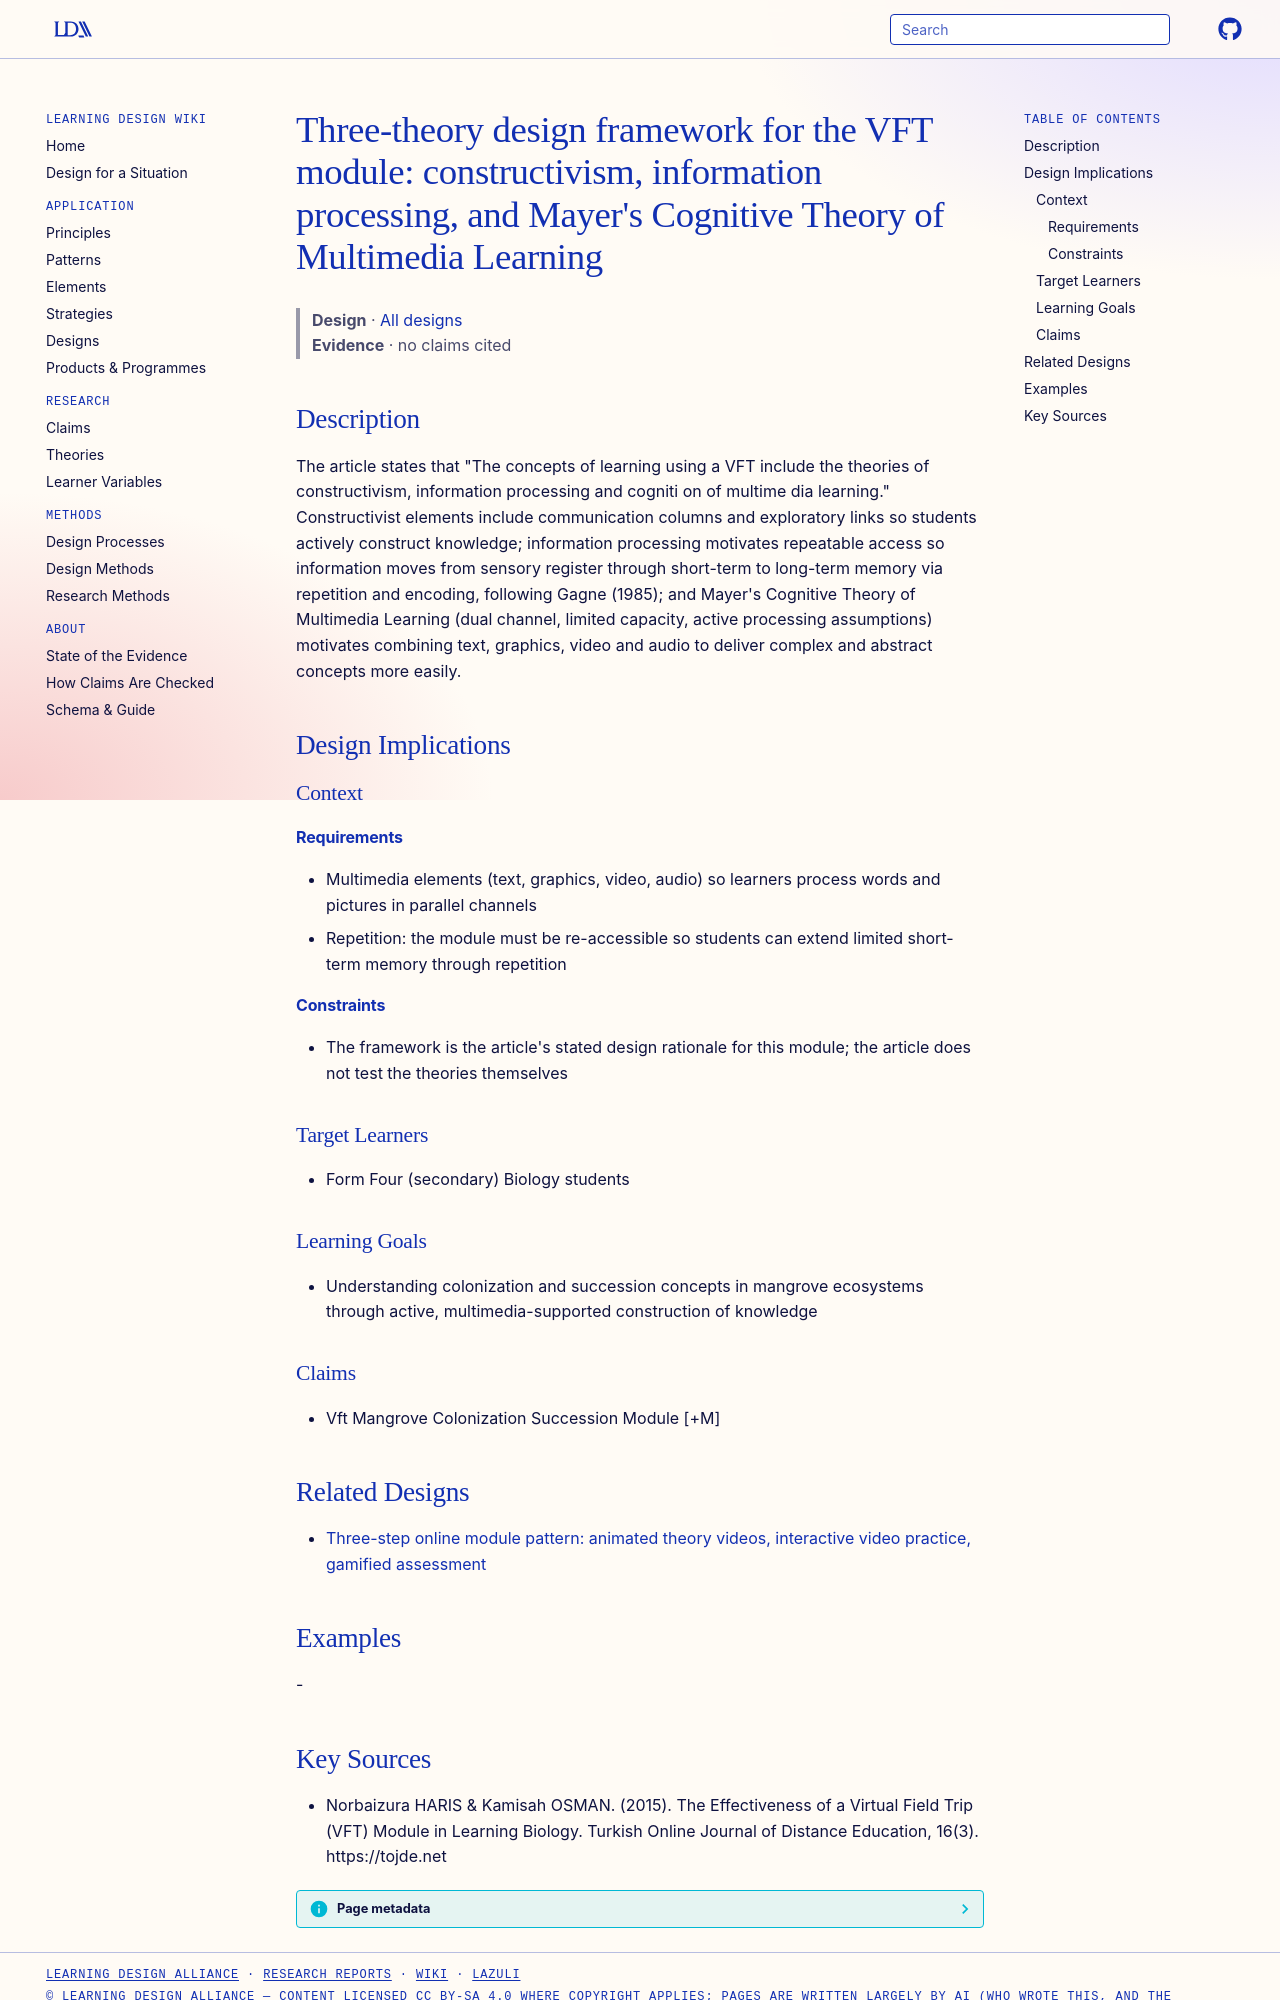

repository: Learning-Design-Alliance/learning-wiki · page: designs/vft-module-three-theory-design-framework/index.html · generator: mkdocs

---
type: design
id: vft-module-three-theory-design-framework
title: "Three-theory design framework for the VFT module: constructivism, information processing, and Mayer's Cognitive Theory of Multimedia Learning"
description: "The article states that \"The concepts of learning using a VFT include the theories of constructivism, information processing and cogniti on of multime dia learning.\" Constructivist elements include communication colum..."
status: review
generated:
  by: "process:settle-candidates"
  at: 2026-11-01
sources:
  - id: norbaizura-haris-kamisah-osman-2015
    resource: "https://tojde.net"
    title: "Norbaizura HARIS & Kamisah OSMAN. (2015). The Effectiveness of a Virtual Field Trip (VFT) Module in Learning Biology. Turkish Online Journal of Distance Education, 16(3). https://tojde.net"
    author: "Norbaizura HARIS & Kamisah OSMAN"
---

# Three-theory design framework for the VFT module: constructivism, information processing, and Mayer's Cognitive Theory of Multimedia Learning

> **Design** · [All designs](index.md)
> **Evidence** · no claims cited

## Description
The article states that "The concepts of learning using a VFT include the theories of constructivism, information processing and cogniti on of multime dia learning." Constructivist elements include communication columns and exploratory links so students actively construct knowledge; information processing motivates repeatable access so information moves from sensory register through short-term to long-term memory via repetition and encoding, following Gagne (1985); and Mayer's Cognitive Theory of Multimedia Learning (dual channel, limited capacity, active processing assumptions) motivates combining text, graphics, video and audio to deliver complex and abstract concepts more easily.

## Design Implications

### Context
#### Requirements
- Multimedia elements (text, graphics, video, audio) so learners process words and pictures in parallel channels
- Repetition: the module must be re-accessible so students can extend limited short-term memory through repetition
#### Constraints
- The framework is the article's stated design rationale for this module; the article does not test the theories themselves

### Target Learners
- Form Four (secondary) Biology students

### Learning Goals
- Understanding colonization and succession concepts in mangrove ecosystems through active, multimedia-supported construction of knowledge

### Claims
- Vft Mangrove Colonization Succession Module [+M]

## Related Designs

- [Three-step online module pattern: animated theory videos, interactive video practice, gamified assessment](three-step-video-module-pattern.md)

## Examples
-
